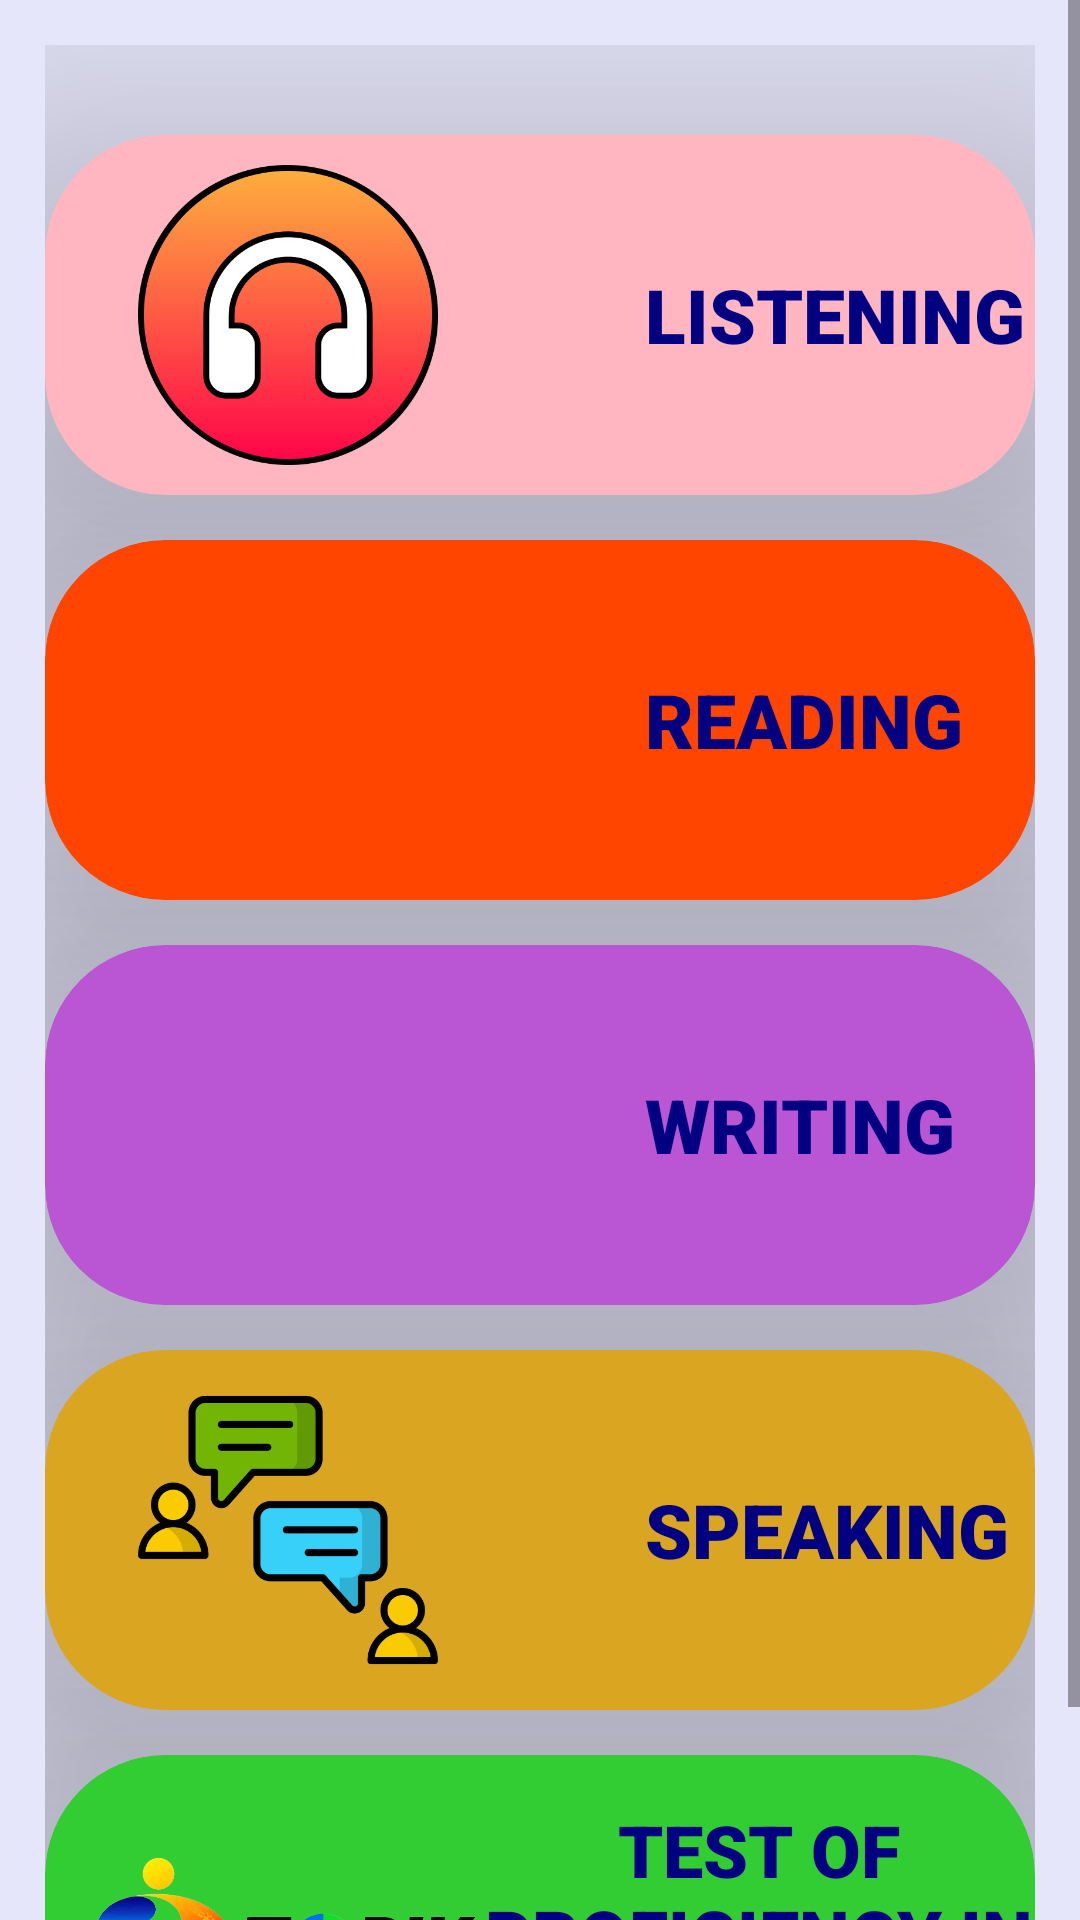

The Android layout XML behind this screen, and the referenced resources:
<!-- AndroidManifest.xml: application theme Theme.Material3.Light -->
<!-- res/layout/activity_korean_card_view.xml -->
<?xml version="1.0" encoding="utf-8"?>
<androidx.constraintlayout.widget.ConstraintLayout xmlns:android="http://schemas.android.com/apk/res/android"
    xmlns:app="http://schemas.android.com/apk/res-auto"
    xmlns:tools="http://schemas.android.com/tools"
    android:layout_width="match_parent"
    android:layout_height="match_parent"
    android:background="@color/bgColor"
    tools:context=".cardView.KoreanCardView">

    <ScrollView
        android:id="@+id/scrollView2"
        android:layout_width="0dp"
        android:layout_height="0dp"
        android:overScrollMode="never"
        android:scrollbars="vertical"
        app:layout_constraintBottom_toBottomOf="parent"
        app:layout_constraintEnd_toEndOf="parent"
        app:layout_constraintStart_toStartOf="parent"
        app:layout_constraintTop_toTopOf="parent">

        <GridLayout
            android:id="@+id/gridLayout"
            android:layout_width="match_parent"
            android:layout_height="0dp"
            android:alignmentMode="alignMargins"
            android:columnCount="1"
            android:columnOrderPreserved="false"
            android:padding="15dp"
            android:rowCount="5"
            app:layout_constraintBottom_toBottomOf="parent"
            app:layout_constraintEnd_toEndOf="parent"
            app:layout_constraintStart_toStartOf="parent"
            app:layout_constraintTop_toBottomOf="parent">

            <androidx.cardview.widget.CardView
                android:layout_width="match_parent"
                android:layout_height="120dp"
                android:layout_marginTop="30dp"
                android:backgroundTint="@color/d1"
                app:cardCornerRadius="40dp"
                app:cardElevation="70dp"
                app:layout_constraintEnd_toEndOf="parent"
                app:layout_constraintStart_toStartOf="parent"
                app:layout_constraintTop_toTopOf="parent">

                <LinearLayout
                    android:layout_width="match_parent"
                    android:layout_height="match_parent"
                    android:gravity="center_vertical"
                    android:orientation="horizontal">

                    <ImageView
                        android:id="@+id/listeningKoreanIcon"
                        android:layout_width="130dp"
                        android:layout_height="100dp"
                        android:layout_marginStart="16dp"
                        android:contentDescription="@string/listening_korean"
                        app:srcCompat="@drawable/listening_kr" />

                    <TextView
                        android:layout_width="wrap_content"
                        android:layout_height="wrap_content"
                        android:layout_marginStart="54dp"
                        android:fontFamily="sans-serif-black"
                        android:text="@string/listening_Korean"
                        android:textAllCaps="true"
                        android:textColor="@color/kCV"
                        android:textSize="25sp"
                        android:textStyle="bold" />


                </LinearLayout>

            </androidx.cardview.widget.CardView>

            <androidx.cardview.widget.CardView
                android:layout_width="match_parent"
                android:layout_height="120dp"
                android:layout_marginTop="15dp"
                android:backgroundTint="@color/d2"
                app:cardCornerRadius="40dp"
                app:cardElevation="70dp"
                app:layout_constraintEnd_toEndOf="parent"
                app:layout_constraintStart_toStartOf="parent"
                app:layout_constraintTop_toTopOf="parent">

                <LinearLayout
                    android:layout_width="match_parent"
                    android:layout_height="match_parent"
                    android:gravity="center_vertical"
                    android:orientation="horizontal">

                    <ImageView
                        android:id="@+id/readingKoreanIcon"
                        android:layout_width="130dp"
                        android:layout_height="100dp"
                        android:layout_marginStart="16dp"
                        android:contentDescription="@string/reading_korean"
                        app:srcCompat="@drawable/reading_kr" />

                    <TextView
                        android:layout_width="wrap_content"
                        android:layout_height="wrap_content"
                        android:layout_marginStart="54dp"
                        android:fontFamily="sans-serif-black"
                        android:text="@string/reading_Korean"
                        android:textAllCaps="true"
                        android:textColor="@color/kCV"
                        android:textSize="25sp"
                        android:textStyle="bold" />

                </LinearLayout>

            </androidx.cardview.widget.CardView>

            <androidx.cardview.widget.CardView
                android:layout_width="match_parent"
                android:layout_height="120dp"
                android:layout_marginStart="0dp"
                android:layout_marginTop="15dp"
                android:backgroundTint="@color/d3"
                app:cardCornerRadius="40dp"
                app:cardElevation="70dp"
                app:layout_constraintEnd_toEndOf="parent"
                app:layout_constraintStart_toStartOf="parent"
                app:layout_constraintTop_toTopOf="parent">

                <LinearLayout
                    android:layout_width="match_parent"
                    android:layout_height="match_parent"
                    android:gravity="center_vertical"
                    android:orientation="horizontal">

                    <ImageView
                        android:id="@+id/writingKoreanIcon"
                        android:layout_width="130dp"
                        android:layout_height="100dp"
                        android:layout_marginStart="16dp"
                        android:contentDescription="@string/writing_korean"
                        app:srcCompat="@drawable/writing_kr" />

                    <TextView
                        android:layout_width="wrap_content"
                        android:layout_height="wrap_content"
                        android:layout_marginStart="54dp"
                        android:fontFamily="sans-serif-black"
                        android:text="@string/writing_Korean"
                        android:textAllCaps="true"
                        android:textColor="@color/kCV"
                        android:textSize="25sp"
                        android:textStyle="bold" />

                </LinearLayout>

            </androidx.cardview.widget.CardView>

            <androidx.cardview.widget.CardView
                android:layout_width="match_parent"
                android:layout_height="120dp"
                android:layout_marginStart="0dp"
                android:layout_marginTop="15dp"
                android:backgroundTint="@color/d4"
                app:cardCornerRadius="40dp"
                app:cardElevation="70dp"
                app:layout_constraintEnd_toEndOf="parent"
                app:layout_constraintStart_toStartOf="parent"
                app:layout_constraintTop_toTopOf="parent">

                <LinearLayout
                    android:layout_width="match_parent"
                    android:layout_height="match_parent"
                    android:gravity="center_vertical"
                    android:orientation="horizontal">


                    <ImageView
                        android:id="@+id/speakingKoreanIcon"
                        android:layout_width="130dp"
                        android:layout_height="100dp"
                        android:layout_marginStart="16dp"
                        android:contentDescription="@string/speaking_korean"
                        app:srcCompat="@drawable/speaking_kr" />

                    <TextView
                        android:layout_width="wrap_content"
                        android:layout_height="wrap_content"
                        android:layout_marginStart="54dp"
                        android:fontFamily="sans-serif-black"
                        android:text="@string/speaking_Korean"
                        android:textAllCaps="true"
                        android:textColor="@color/kCV"
                        android:textSize="25sp"
                        android:textStyle="bold" />

                </LinearLayout>

            </androidx.cardview.widget.CardView>

            <androidx.cardview.widget.CardView
                android:layout_width="match_parent"
                android:layout_height="120dp"
                android:layout_marginTop="15dp"
                android:backgroundTint="@color/d5"
                app:cardCornerRadius="40dp"
                app:cardElevation="70dp"
                app:layout_constraintEnd_toEndOf="parent"
                app:layout_constraintStart_toStartOf="parent"
                app:layout_constraintTop_toTopOf="parent">

                <LinearLayout
                    android:layout_width="match_parent"
                    android:layout_height="match_parent"
                    android:gravity="center_vertical"
                    android:orientation="horizontal">


                    <ImageView
                        android:id="@+id/topikIcon"
                        android:layout_width="130dp"
                        android:layout_height="100dp"
                        android:layout_marginStart="16dp"
                        android:contentDescription="@string/topik"
                        app:srcCompat="@drawable/topik_icon" />

                    <TextView
                        android:layout_width="wrap_content"
                        android:layout_height="wrap_content"
                        android:layout_marginStart="0dp"
                        android:fontFamily="sans-serif-black"
                        android:gravity="center"
                        android:text="@string/test_of_proficiency_in_korean"
                        android:textAllCaps="true"
                        android:textColor="@color/kCV"
                        android:textSize="24sp"
                        android:textStyle="bold" />

                </LinearLayout>

            </androidx.cardview.widget.CardView>

        </GridLayout>

    </ScrollView>
</androidx.constraintlayout.widget.ConstraintLayout>
<!-- resources referenced by this layout -->
<resources>
  <color name="bgColor">#E6E6FA</color>
  <color name="d1">#FFB6C1</color>
  <color name="d2">#FF4500</color>
  <color name="d3">#BA55D3</color>
  <color name="d4">#DAA520</color>
  <color name="d5">#32CD32</color>
  <color name="kCV">#000080</color>
  <!-- drawable listening_kr: png bitmap (drawable, 35939 bytes) -->
  <!-- drawable speaking_kr: png bitmap (drawable, 18486 bytes) -->
  <!-- drawable topik_icon: png bitmap (drawable, 172024 bytes) -->
  <string name="listening_Korean">Listening</string>
  <string name="listening_korean">listening_korean</string>
  <string name="reading_Korean">Reading</string>
  <string name="reading_korean">reading korean</string>
  <string name="speaking_Korean">Speaking</string>
  <string name="speaking_korean">speaking korean</string>
  <string name="test_of_proficiency_in_korean">Test of Proficiency in Korean</string>
  <string name="topik">Topik</string>
  <string name="writing_Korean">Writing</string>
  <string name="writing_korean">writing Korean</string>
</resources>
